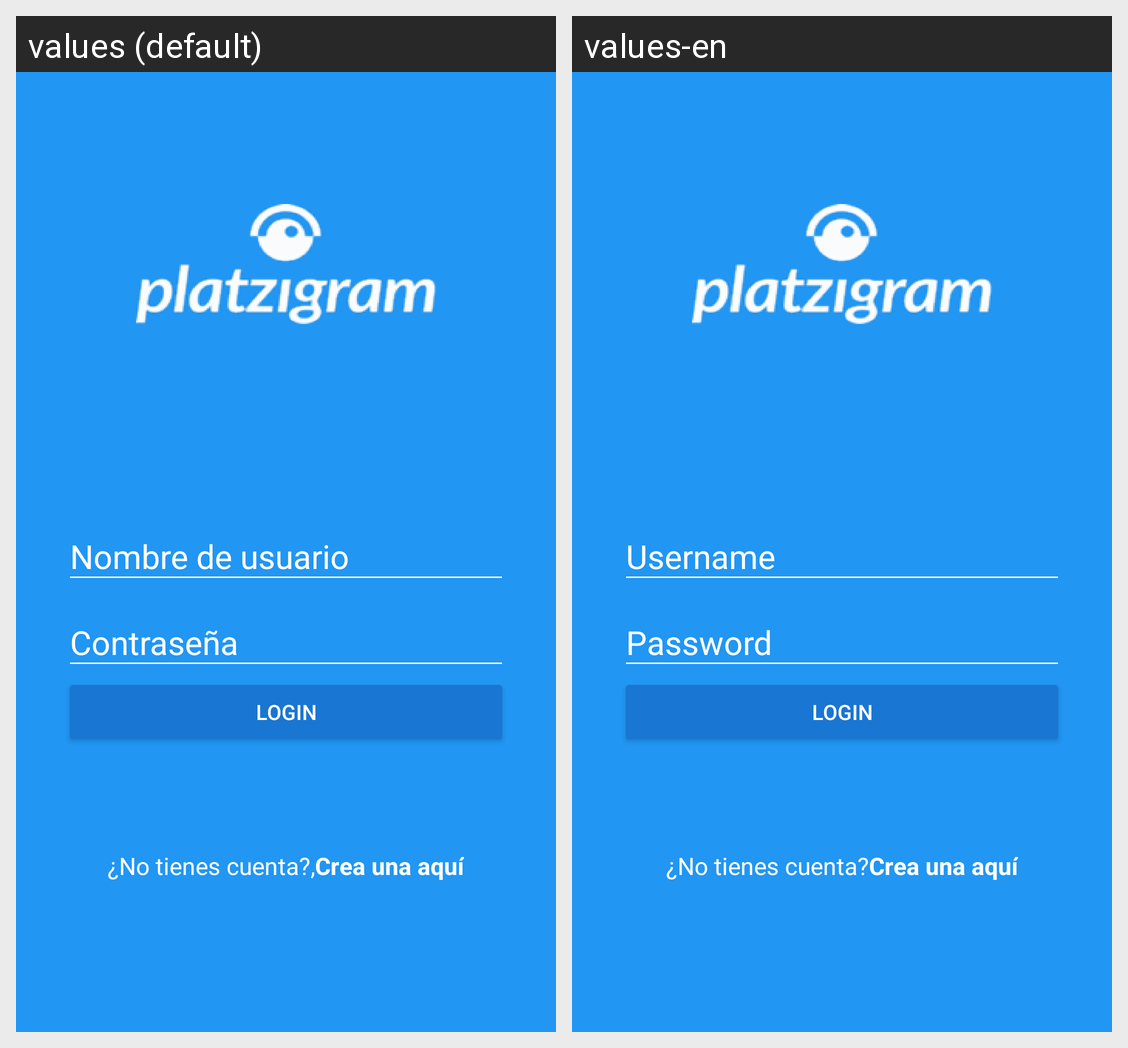

Here is an Android app screen in its default locale and in the app's own translations. Write out the translated-string differences for the strings that appear on this screen.
Android screen res/layout/activity_login.xml rendered under 2 locales, left to right: values (default), values-en. Device: Nexus 5 (rendered at 1080×1920; each locale shown at half size, 540×960, under a caption strip naming it); theme AppTheme.
Strings drawn on this screen, with the default value and each locale's value (text and hints the layout hard-codes, and strings that could not be matched under every locale, appear in the picture but are not listed):

hint_nombre_usuario
  values: Nombre de usuario
  values-en: Username

hint_password
  values: Contraseña
  values-en: Password

texto_boton_login
  values: Login
  values-en: Login

no_tengo_cuenta
  values: ¿No tienes cuenta?,
  values-en: ¿No tienes cuenta?

create_here
  values: Crea una aquí
  values-en: Crea una aquí
